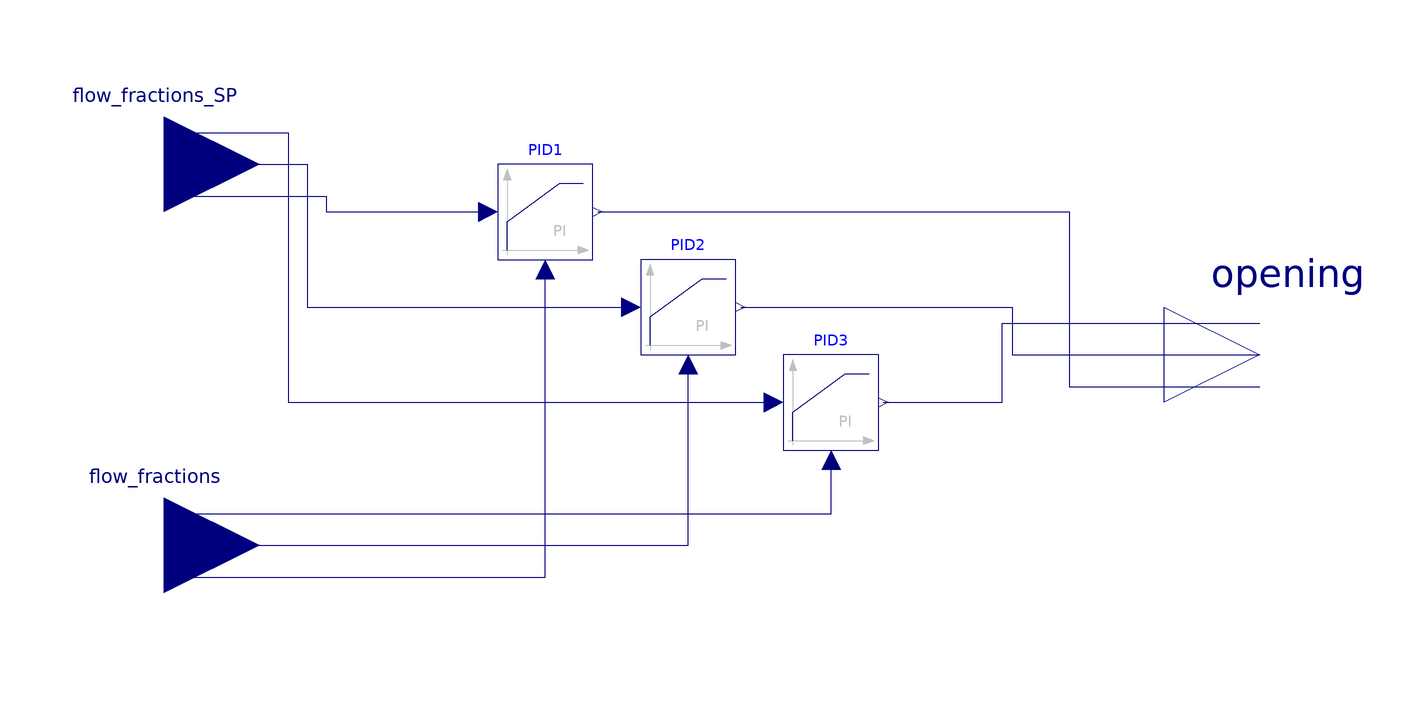

The component connection diagram of the Modelica model below, drawn from its own Placement and Line annotations.

model ValveControllerFlowFraction3
  "valve controller for opening based on flow fractions, 3 signals"
  parameter Real opening_start[3]=fill(1/3,3) "initial values for opening commands";
  .Modelica.Blocks.Interfaces.RealOutput  opening[3]
    "Relative opening in the range 0-1, indices correspond to {valve1, valve2, valve3}"
    annotation (Placement(transformation(extent={{100,-20},{140,20}})));
  .Modelica.Blocks.Interfaces.RealInput flow_fractions[3]
    "sensed flow fractions"
    annotation (Placement(transformation(extent={{-130,-60},{-90,-20}})));
  .Modelica.Blocks.Interfaces.RealInput flow_fractions_SP[3]
    "flow fractions setpoint"
    annotation (Placement(transformation(extent={{-130,20},{-90,60}})));
  .Modelica.Blocks.Continuous.LimPID PID1(
    controllerType=.Modelica.Blocks.Types.SimpleController.PI,
    yMax=1,
    yMin=0,
    initType=.Modelica.Blocks.Types.Init.InitialOutput,
    y_start=opening_start[1])
    annotation (Placement(transformation(extent={{-40,20},{-20,40}})));
  .Modelica.Blocks.Continuous.LimPID PID2(
    controllerType=.Modelica.Blocks.Types.SimpleController.PI,
    yMax=1,
    yMin=0,
    initType=.Modelica.Blocks.Types.Init.InitialOutput,
    y_start=opening_start[2])
    annotation (Placement(transformation(extent={{-10,0},{10,20}})));
  .Modelica.Blocks.Continuous.LimPID PID3(
    controllerType=.Modelica.Blocks.Types.SimpleController.PI,
    yMax=1,
    yMin=0,
    initType=.Modelica.Blocks.Types.Init.InitialOutput,
    y_start=opening_start[3])
    annotation (Placement(transformation(extent={{20,-20},{40,0}})));
equation
  connect(flow_fractions_SP[1], PID1.u_s) annotation (Line(points={{-110,
          33.3333},{-76,33.3333},{-76,30},{-42,30}},
                                            color={0,0,127}));
  connect(flow_fractions[1], PID1.u_m) annotation (Line(points={{-110,-46.6667},
          {-30,-46.6667},{-30,18}}, color={0,0,127}));
  connect(flow_fractions_SP[2], PID2.u_s) annotation (Line(points={{-110,40},{-80,
          40},{-80,10},{-12,10}}, color={0,0,127}));
  connect(flow_fractions[2], PID2.u_m)
    annotation (Line(points={{-110,-40},{0,-40},{0,-2}}, color={0,0,127}));
  connect(flow_fractions_SP[3], PID3.u_s) annotation (Line(points={{-110,
          46.6667},{-84,46.6667},{-84,-10},{18,-10}},
                                             color={0,0,127}));
  connect(flow_fractions[3], PID3.u_m) annotation (Line(points={{-110,-33.3333},
          {30,-33.3333},{30,-22}}, color={0,0,127}));
  connect(PID1.y, opening[1]) annotation (Line(points={{-19,30},{80,30},{80,-6.66667},
          {120,-6.66667}}, color={0,0,127}));
  connect(PID2.y, opening[2]) annotation (Line(points={{11,10},{68,10},{68,0},{120,
          0}}, color={0,0,127}));
  connect(PID3.y, opening[3]) annotation (Line(points={{41,-10},{66,-10},{66,6.66667},
          {120,6.66667}}, color={0,0,127}));
  annotation (Icon(coordinateSystem(preserveAspectRatio=false), graphics={
                                Rectangle(
        extent={{-100,-100},{100,100}},
        lineColor={0,0,127},
        fillColor={255,255,255},
        fillPattern=FillPattern.Solid), Text(
          extent={{-100,34},{100,-26}},
          textColor={28,108,200},
          textString="%name")}),                                 Diagram(
        coordinateSystem(preserveAspectRatio=false)));
end ValveControllerFlowFraction3;